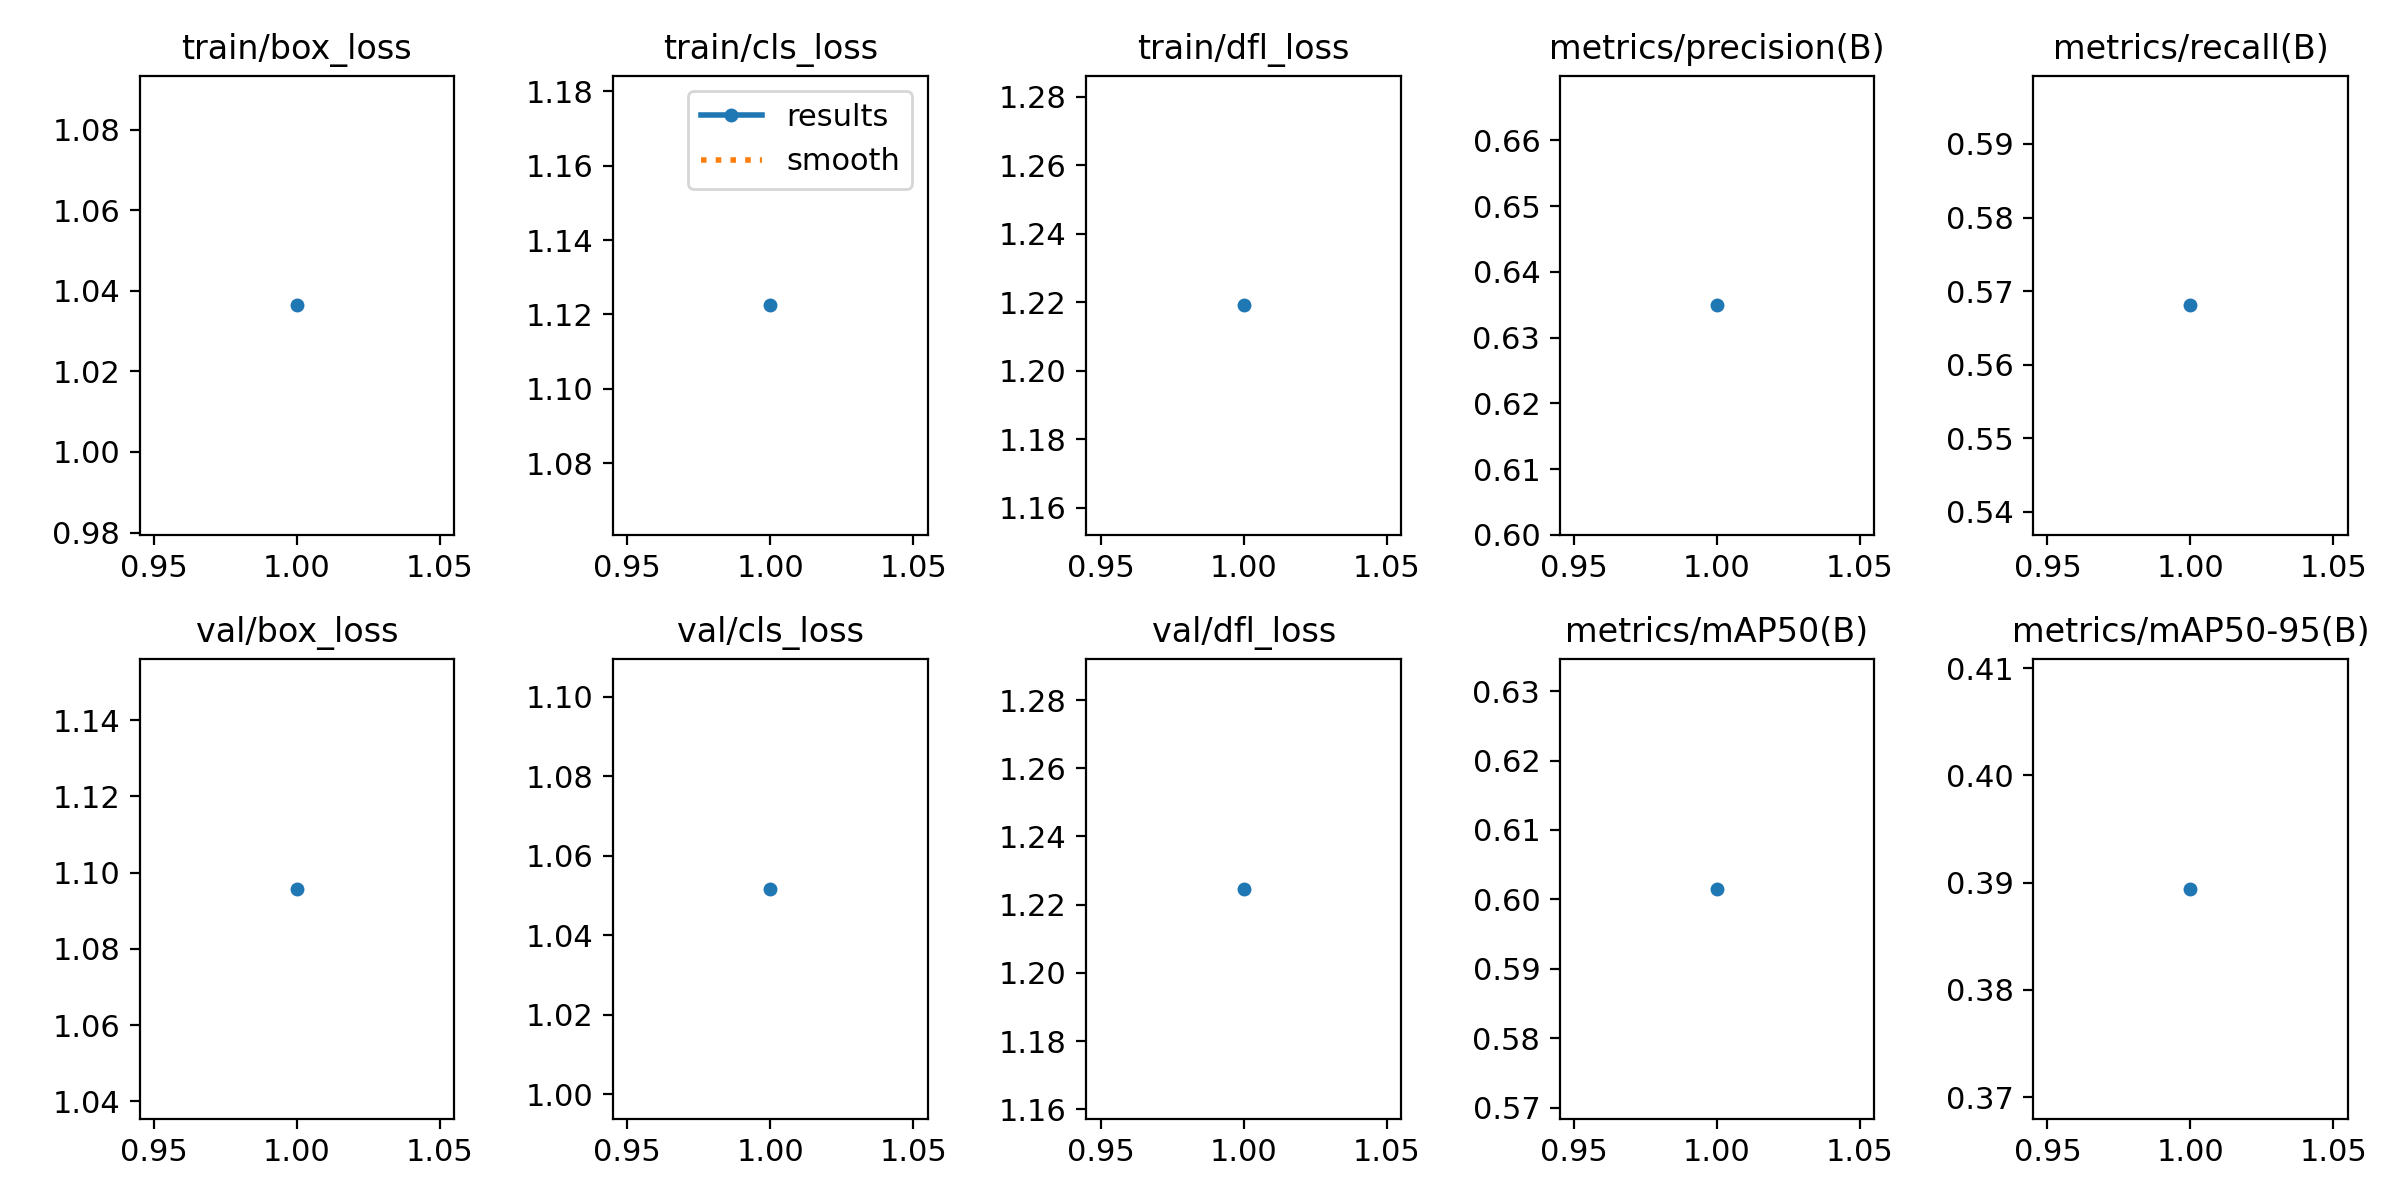

Data behind this chart, as committed beside it:
epoch, time, train/box_loss, train/cls_loss, train/dfl_loss, metrics/precision(B), metrics/recall(B), metrics/mAP50(B), metrics/mAP50-95(B), val/box_loss, val/cls_loss, val/dfl_loss, lr/pg0, lr/pg1, lr/pg2
1, 250.2, 1.036, 1.122, 1.219, 0.6349, 0.5681, 0.6015, 0.3894, 1.096, 1.052, 1.225, 0.01, 0.01, 0.01
